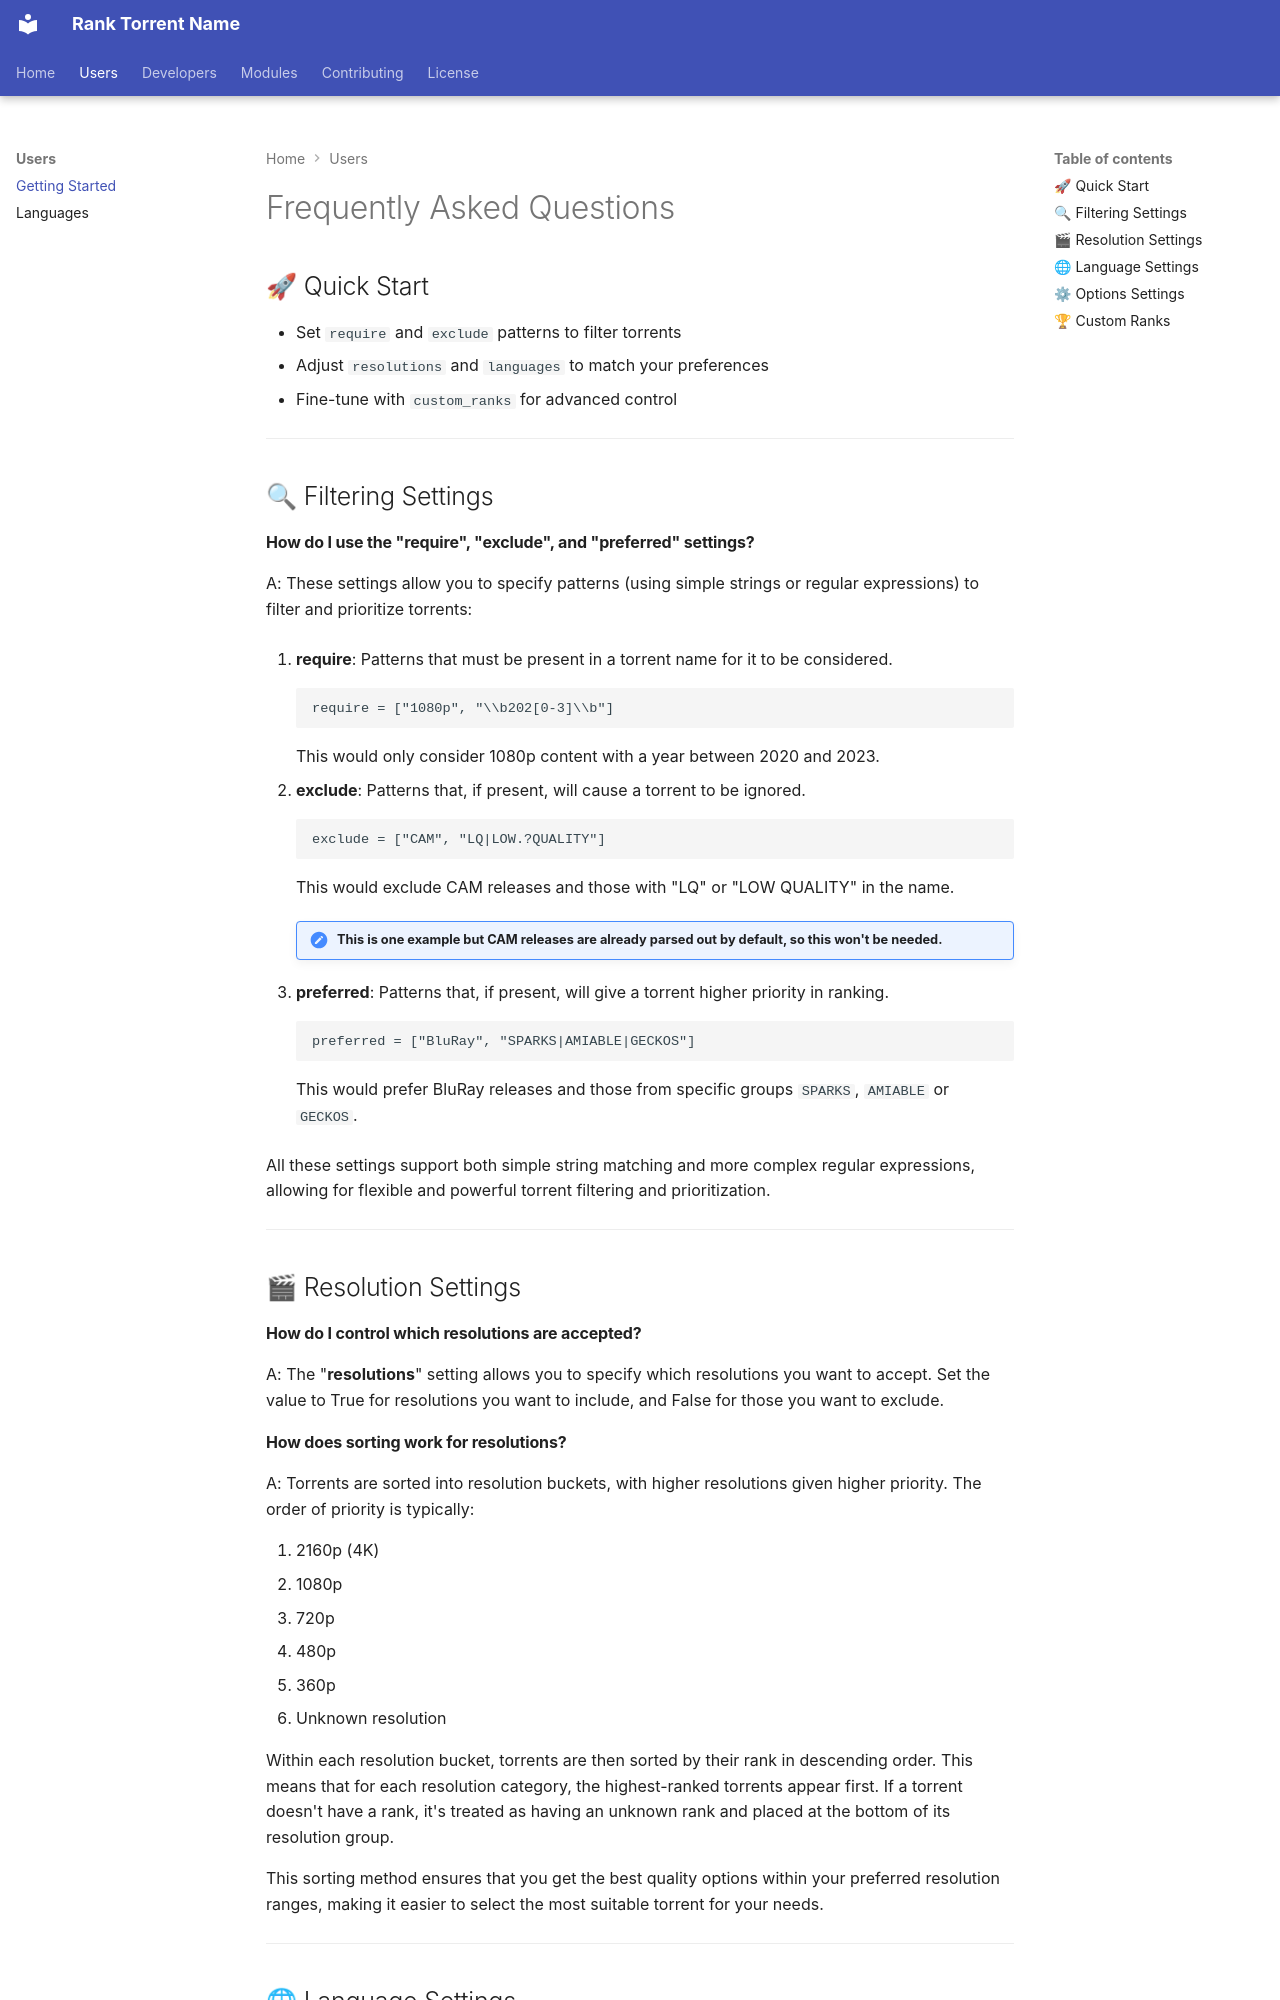

repository: streama-hub/rank-torrent-name · page: users/faq/index.html · generator: mkdocs

# Frequently Asked Questions

## 🚀 Quick Start
- Set `require` and `exclude` patterns to filter torrents
- Adjust `resolutions` and `languages` to match your preferences
- Fine-tune with `custom_ranks` for advanced control

---

## 🔍 Filtering Settings

#### How do I use the "require", "exclude", and "preferred" settings?
A: These settings allow you to specify patterns (using simple strings or regular expressions) to filter and prioritize torrents:

1. **require**: Patterns that must be present in a torrent name for it to be considered.

    ```
    require = ["1080p", "\\b202[0-3]\\b"]
    ```

    This would only consider 1080p content with a year between 2020 and 2023.

2. **exclude**: Patterns that, if present, will cause a torrent to be ignored.

    ```
    exclude = ["CAM", "LQ|LOW.?QUALITY"]
    ```

    This would exclude CAM releases and those with "LQ" or "LOW QUALITY" in the name.

    !!! note "This is one example but **CAM** releases are already parsed out by default, so this won't be needed."

3. **preferred**: Patterns that, if present, will give a torrent higher priority in ranking.

    ```
    preferred = ["BluRay", "SPARKS|AMIABLE|GECKOS"]
    ```

    This would prefer BluRay releases and those from specific groups `SPARKS`, `AMIABLE` or `GECKOS`.

All these settings support both simple string matching and more complex regular expressions, allowing for flexible and powerful torrent filtering and prioritization.

---

## 🎬 Resolution Settings

#### How do I control which resolutions are accepted?
A: The "**resolutions**" setting allows you to specify which resolutions you want to accept. Set the value to True for resolutions you want to include, and False for those you want to exclude.

#### How does sorting work for resolutions?
A: Torrents are sorted into resolution buckets, with higher resolutions given higher priority. The order of priority is typically:

1. 2160p (4K)
2. 1080p
3. 720p
4. 480p
5. 360p
6. Unknown resolution

Within each resolution bucket, torrents are then sorted by their rank in descending order. This means that for each resolution category, the highest-ranked torrents appear first. If a torrent doesn't have a rank, it's treated as having an unknown rank and placed at the bottom of its resolution group.

This sorting method ensures that you get the best quality options within your preferred resolution ranges, making it easier to select the most suitable torrent for your needs.

---

## 🌐 Language Settings
